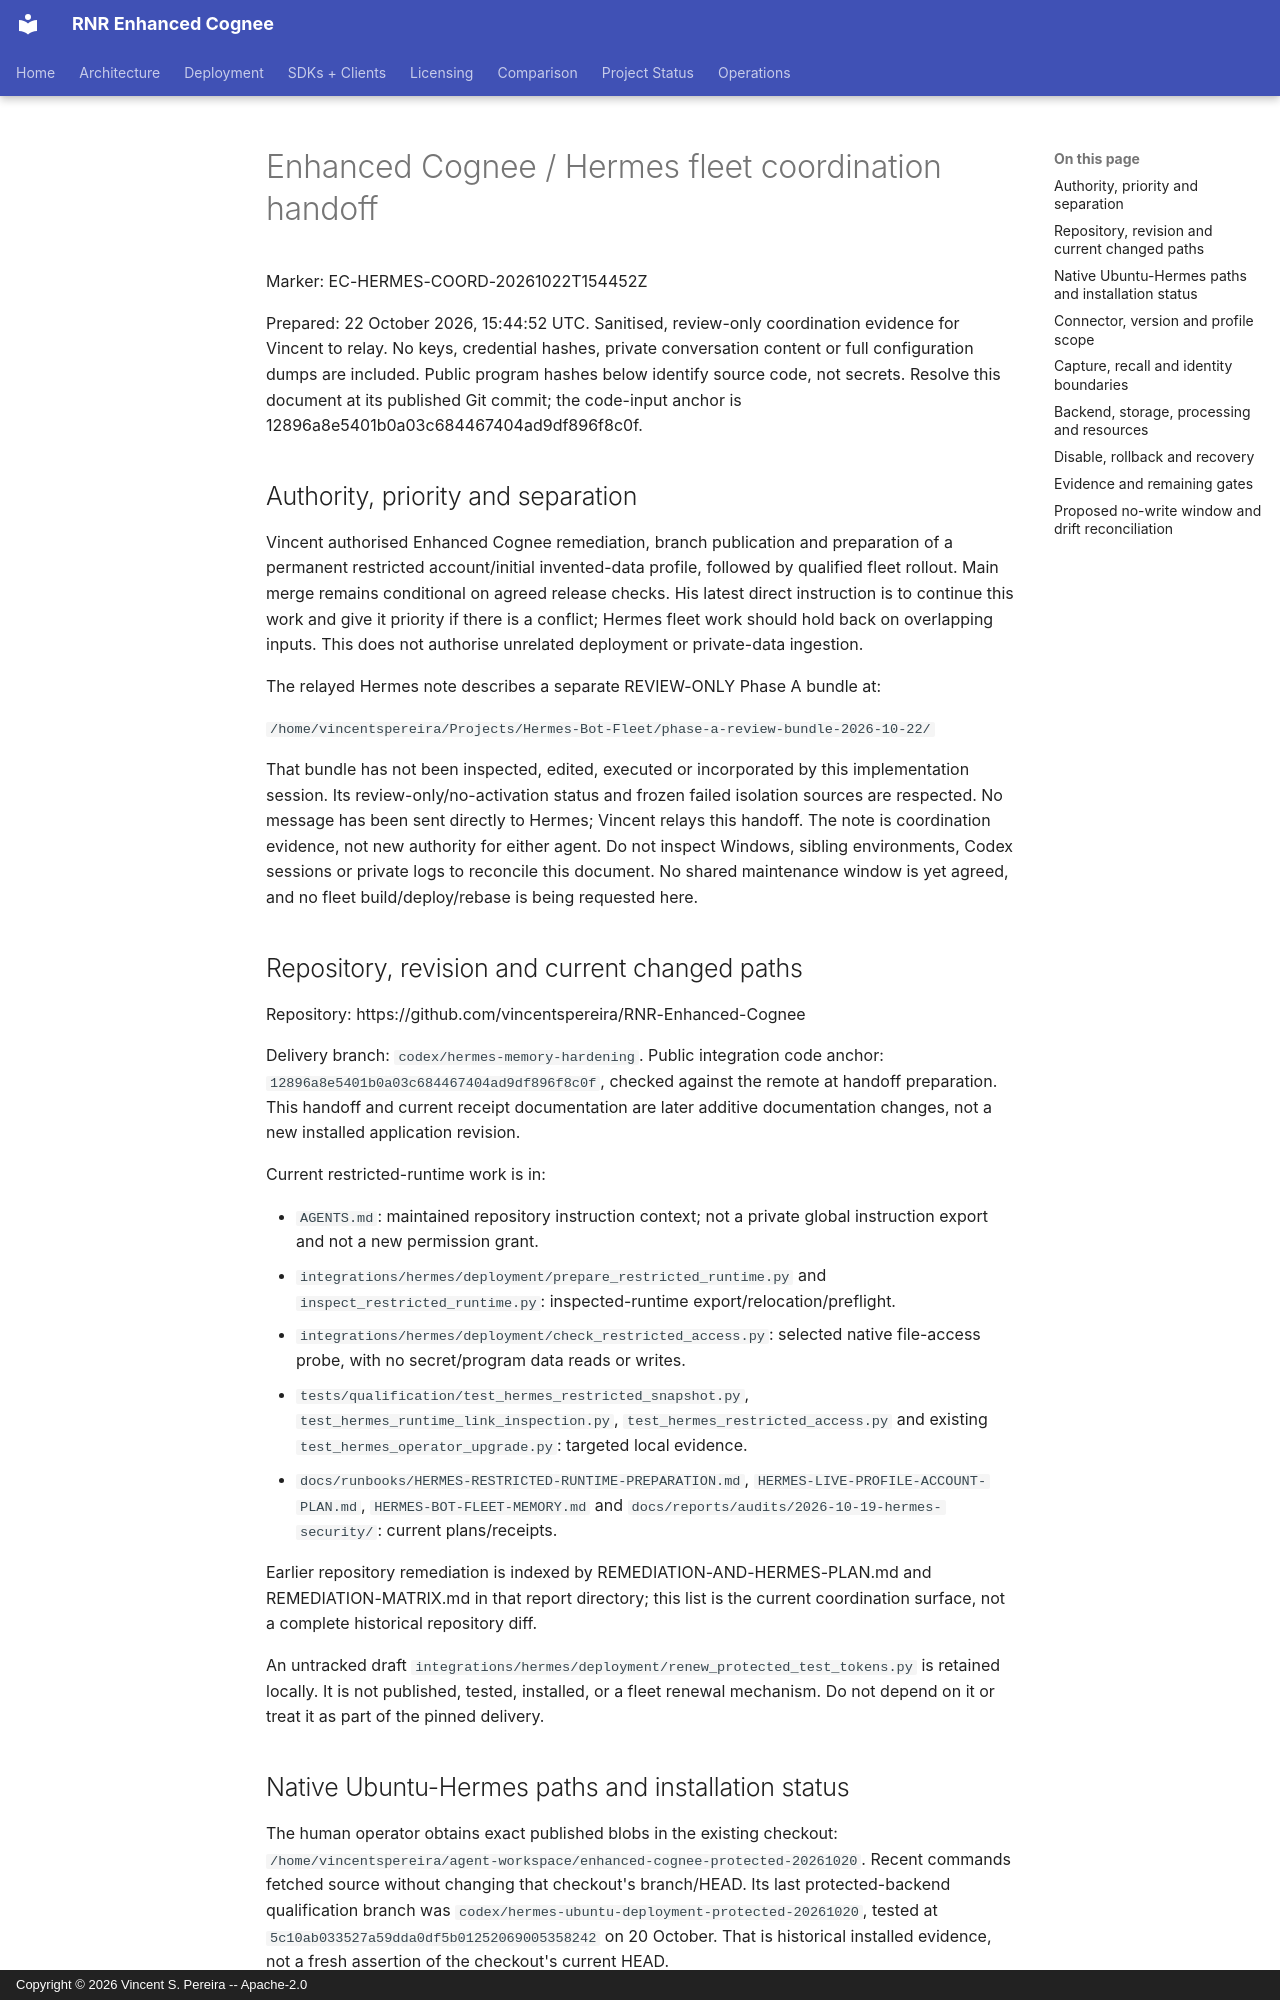

repository: vincentspereira/RNR-Enhanced-Cognee · page: runbooks/HERMES-FLEET-COORDINATION-HANDOFF-2026-10-22/index.html · generator: mkdocs · copyright: Copyright © 2026 Vincent S. Pereira -- Apache-2.0

# Enhanced Cognee / Hermes fleet coordination handoff

Marker: EC-HERMES-COORD-20261022T154452Z

Prepared: 22 October 2026, 15:44:52 UTC. Sanitised, review-only coordination
evidence for Vincent to relay. No keys, credential hashes, private conversation
content or full configuration dumps are included. Public program hashes below
identify source code, not secrets. Resolve this document at its published Git
commit; the code-input anchor is 12896a8e5401b0a03c684467404ad9df896f8c0f.

## Authority, priority and separation

Vincent authorised Enhanced Cognee remediation, branch publication and preparation
of a permanent restricted account/initial invented-data profile, followed by
qualified fleet rollout. Main merge remains conditional on agreed release checks.
His latest direct instruction is to continue this work and give it priority if
there is a conflict; Hermes fleet work should hold back on overlapping inputs.
This does not authorise unrelated deployment or private-data ingestion.

The relayed Hermes note describes a separate REVIEW-ONLY Phase A bundle at:

`/home/vincentspereira/Projects/Hermes-Bot-Fleet/phase-a-review-bundle-2026-10-22/`

That bundle has not been inspected, edited, executed or incorporated by this
implementation session. Its review-only/no-activation status and frozen failed
isolation sources are respected. No message has been sent directly to Hermes;
Vincent relays this handoff. The note is coordination evidence, not new authority
for either agent. Do not inspect Windows, sibling environments, Codex sessions
or private logs to reconcile this document. No shared maintenance window is yet
agreed, and no fleet build/deploy/rebase is being requested here.

## Repository, revision and current changed paths

Repository: https://github.com/vincentspereira/RNR-Enhanced-Cognee

Delivery branch: `codex/hermes-memory-hardening`. Public integration code anchor:
`12896a8e5401b0a03c684467404ad9df896f8c0f`, checked against the remote at handoff
preparation. This handoff and current receipt documentation are later additive
documentation changes, not a new installed application revision.

Current restricted-runtime work is in:

- `AGENTS.md`: maintained repository instruction context; not a private global
  instruction export and not a new permission grant.
- `integrations/hermes/deployment/prepare_restricted_runtime.py` and
  `inspect_restricted_runtime.py`: inspected-runtime export/relocation/preflight.
- `integrations/hermes/deployment/check_restricted_access.py`: selected native
  file-access probe, with no secret/program data reads or writes.
- `tests/qualification/test_hermes_restricted_snapshot.py`,
  `test_hermes_runtime_link_inspection.py`, `test_hermes_restricted_access.py`
  and existing `test_hermes_operator_upgrade.py`: targeted local evidence.
- `docs/runbooks/HERMES-RESTRICTED-RUNTIME-PREPARATION.md`,
  `HERMES-LIVE-PROFILE-ACCOUNT-PLAN.md`, `HERMES-BOT-FLEET-MEMORY.md` and
  `docs/reports/audits/2026-10-19-hermes-security/`: current plans/receipts.

Earlier repository remediation is indexed by REMEDIATION-AND-HERMES-PLAN.md and
REMEDIATION-MATRIX.md in that report directory; this list is the current
coordination surface, not a complete historical repository diff.

An untracked draft `integrations/hermes/deployment/renew_protected_test_tokens.py`
is retained locally. It is not published, tested, installed, or a fleet renewal
mechanism. Do not depend on it or treat it as part of the pinned delivery.
